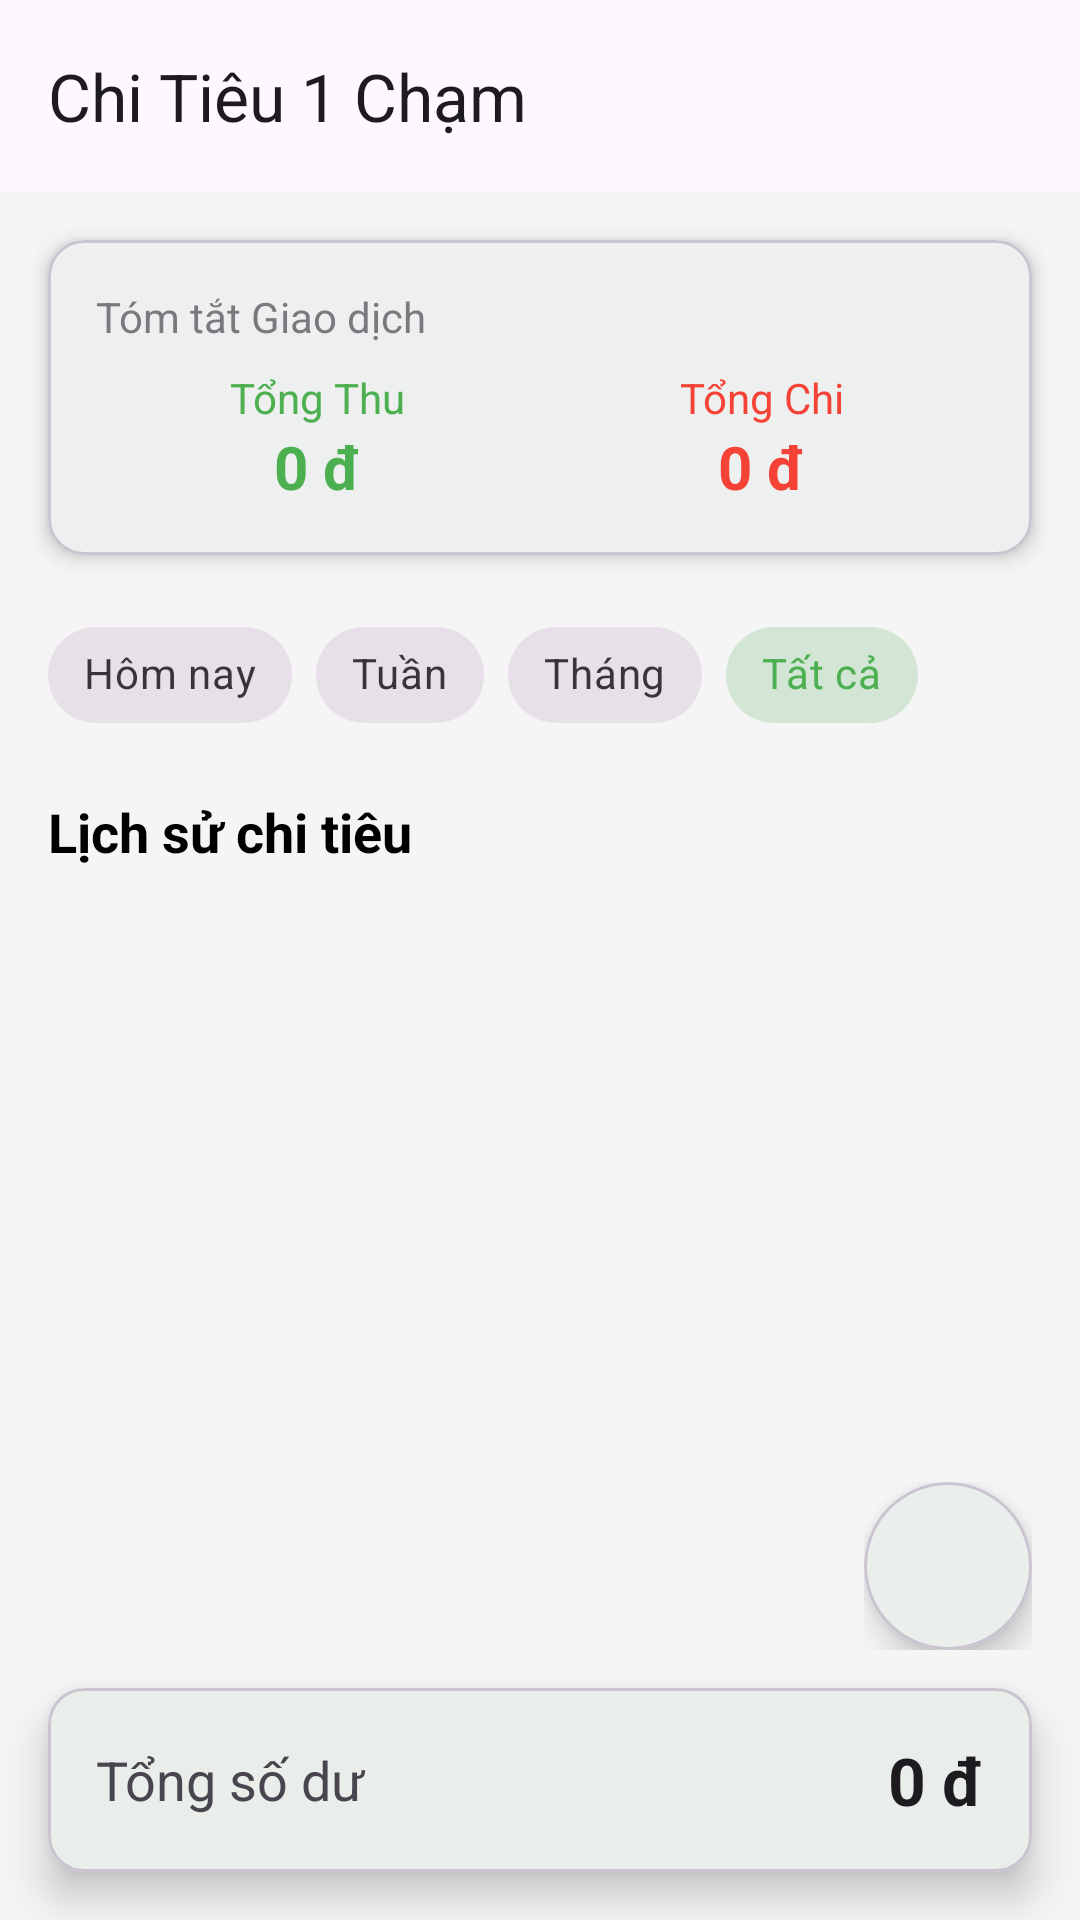

Reconstruct the res/layout file that produces this screen, plus the resources it refers to.
<!-- AndroidManifest.xml: application theme Theme.QuanLyChiTieu -->
<!-- res/layout/activity_main.xml -->
<?xml version="1.0" encoding="utf-8"?>
<androidx.coordinatorlayout.widget.CoordinatorLayout
    xmlns:android="http://schemas.android.com/apk/res/android"
    xmlns:app="http://schemas.android.com/apk/res-auto"
    xmlns:tools="http://schemas.android.com/tools"
    android:layout_width="match_parent"
    android:layout_height="match_parent"
    android:background="#F5F5F5"
    tools:context=".MainActivity">

    <com.google.android.material.appbar.AppBarLayout
        android:layout_width="match_parent"
        android:layout_height="wrap_content">
        <androidx.appcompat.widget.Toolbar
            android:id="@+id/toolbar"
            android:layout_width="match_parent"
            android:layout_height="?attr/actionBarSize"
            app:title="@string/app_name" />
    </com.google.android.material.appbar.AppBarLayout>

    <androidx.core.widget.NestedScrollView
        android:layout_width="match_parent"
        android:layout_height="match_parent"
        app:layout_behavior="@string/appbar_scrolling_view_behavior">
        <LinearLayout
            android:layout_width="match_parent"
            android:layout_height="wrap_content"
            android:orientation="vertical"
            android:paddingBottom="150dp"> <com.google.android.material.card.MaterialCardView
            android:layout_width="match_parent"
            android:layout_height="wrap_content"
            android:layout_margin="16dp"
            app:cardCornerRadius="12dp"
            app:cardElevation="4dp">
            <LinearLayout
                android:layout_width="match_parent"
                android:layout_height="wrap_content"
                android:orientation="vertical"
                android:padding="16dp">
                <TextView
                    android:layout_width="wrap_content"
                    android:layout_height="wrap_content"
                    android:text="Tóm tắt Giao dịch"
                    android:textSize="14sp"
                    android:alpha="0.7"/>
                <LinearLayout
                    android:layout_width="match_parent"
                    android:layout_height="wrap_content"
                    android:orientation="horizontal"
                    android:layout_marginTop="8dp">
                    <LinearLayout
                        android:layout_width="0dp"
                        android:layout_height="wrap_content"
                        android:layout_weight="1"
                        android:orientation="vertical"
                        android:gravity="center_horizontal">
                        <TextView
                            android:layout_width="wrap_content"
                            android:layout_height="wrap_content"
                            android:text="Tổng Thu"
                            android:textColor="#4CAF50"/>
                        <TextView
                            android:id="@+id/summaryIncomeTextView"
                            android:layout_width="wrap_content"
                            android:layout_height="wrap_content"
                            android:text="0 đ"
                            android:textColor="#4CAF50"
                            android:textSize="20sp"
                            android:textStyle="bold"/>
                    </LinearLayout>
                    <LinearLayout
                        android:layout_width="0dp"
                        android:layout_height="wrap_content"
                        android:layout_weight="1"
                        android:orientation="vertical"
                        android:gravity="center_horizontal">
                        <TextView
                            android:layout_width="wrap_content"
                            android:layout_height="wrap_content"
                            android:text="Tổng Chi"
                            android:textColor="#F44336"/>
                        <TextView
                            android:id="@+id/summaryExpenseTextView"
                            android:layout_width="wrap_content"
                            android:layout_height="wrap_content"
                            android:text="0 đ"
                            android:textColor="#F44336"
                            android:textSize="20sp"
                            android:textStyle="bold"/>
                    </LinearLayout>
                </LinearLayout>
            </LinearLayout>
        </com.google.android.material.card.MaterialCardView>

            <com.google.android.material.chip.ChipGroup
                android:id="@+id/filterChipGroup"
                android:layout_width="match_parent"
                android:layout_height="wrap_content"
                android:paddingStart="16dp"
                android:paddingEnd="16dp"
                app:singleSelection="true"
                app:chipSpacingHorizontal="8dp">

                <com.google.android.material.chip.Chip
                    android:id="@+id/chip_today"
                    style="@style/Widget.MaterialComponents.Chip.Choice"
                    android:layout_width="wrap_content"
                    android:layout_height="wrap_content"
                    android:text="Hôm nay"/>

                <com.google.android.material.chip.Chip
                    android:id="@+id/chip_week"
                    style="@style/Widget.MaterialComponents.Chip.Choice"
                    android:layout_width="wrap_content"
                    android:layout_height="wrap_content"
                    android:text="Tuần"/>

                <com.google.android.material.chip.Chip
                    android:id="@+id/chip_month"
                    style="@style/Widget.MaterialComponents.Chip.Choice"
                    android:layout_width="wrap_content"
                    android:layout_height="wrap_content"
                    android:text="Tháng"/>

                <com.google.android.material.chip.Chip
                    android:id="@+id/chip_all"
                    style="@style/Widget.MaterialComponents.Chip.Choice"
                    android:layout_width="wrap_content"
                    android:layout_height="wrap_content"
                    android:checked="true"
                    android:text="Tất cả"/>

            </com.google.android.material.chip.ChipGroup>
            <TextView
                android:layout_width="wrap_content"
                android:layout_height="wrap_content"
                android:text="Lịch sử chi tiêu " android:textSize="18sp"
                android:textStyle="bold"
                android:textColor="@color/black" android:layout_marginStart="16dp"
                android:layout_marginTop="16dp"/>
            <androidx.recyclerview.widget.RecyclerView
                android:id="@+id/transactionsRecyclerView"
                android:layout_width="match_parent"
                android:layout_height="wrap_content"
                android:layout_marginTop="8dp"/>
        </LinearLayout>
    </androidx.core.widget.NestedScrollView>

    <com.google.android.material.card.MaterialCardView
        android:id="@+id/balanceCardView"
        android:layout_width="match_parent"
        android:layout_height="wrap_content"
        android:layout_gravity="bottom"
        android:layout_margin="16dp"
        app:cardCornerRadius="12dp"
        app:cardElevation="8dp">
        <LinearLayout
            android:layout_width="match_parent"
            android:layout_height="wrap_content"
            android:gravity="center_vertical"
            android:orientation="horizontal"
            android:padding="16dp">
            <TextView
                android:layout_width="0dp"
                android:layout_height="wrap_content"
                android:layout_weight="1"
                android:text="Tổng số dư"
                android:textSize="18sp" />
            <TextView
                android:id="@+id/totalBalanceTextView"
                android:layout_width="wrap_content"
                android:layout_height="wrap_content"
                android:text="0 đ"
                android:textColor="?android:attr/textColorPrimary"
                android:textSize="22sp"
                android:textStyle="bold" />
        </LinearLayout>
    </com.google.android.material.card.MaterialCardView>

    <FrameLayout
        android:layout_width="wrap_content"
        android:layout_height="wrap_content"
        android:layout_gravity="bottom|end"
        android:layout_marginEnd="16dp"
        android:layout_marginBottom="90dp">

        <com.google.android.material.card.MaterialCardView
            android:id="@+id/addIncomeCard"
            android:layout_width="56dp"
            android:layout_height="56dp"
            android:layout_gravity="bottom|end"
            android:layout_marginBottom="70dp"
            app:cardCornerRadius="28dp"
            app:cardElevation="6dp"
            android:visibility="gone" >

            <ImageButton
                android:id="@+id/addIncomeFab"
                android:layout_width="match_parent"
                android:layout_height="match_parent"
                android:src="@drawable/ic_income"
                android:scaleType="fitCenter"  android:padding="12dp"        android:background="@android:color/transparent"
                android:contentDescription="Thêm thu nhập"/>
        </com.google.android.material.card.MaterialCardView>

        <com.google.android.material.card.MaterialCardView
            android:id="@+id/addExpenseCard"
            android:layout_width="56dp"
            android:layout_height="56dp"
            android:layout_gravity="bottom|end"
            android:layout_marginBottom="140dp"
            app:cardCornerRadius="28dp"
            app:cardElevation="6dp"
            android:visibility="gone" >

            <ImageButton
                android:id="@+id/addExpenseFab"
                android:layout_width="match_parent"
                android:layout_height="match_parent"
                android:src="@drawable/ic_expense"
                android:scaleType="fitCenter"  android:padding="12dp"        android:background="@android:color/transparent"
                android:contentDescription="Thêm chi tiêu"/>
        </com.google.android.material.card.MaterialCardView>

        <com.google.android.material.card.MaterialCardView
            android:id="@+id/mainAddCard"
            android:layout_width="56dp"
            android:layout_height="56dp"
            android:layout_gravity="bottom|end"
            app:cardCornerRadius="28dp"
            app:cardElevation="6dp" >

            <ImageButton
                android:id="@+id/mainAddFab"
                android:layout_width="match_parent"
                android:layout_height="match_parent"
                android:src="@drawable/ic_add"
                android:scaleType="fitCenter"  android:padding="12dp"        android:background="@android:color/transparent"
                android:contentDescription="Thêm giao dịch mới"/>
        </com.google.android.material.card.MaterialCardView>
    </FrameLayout>
</androidx.coordinatorlayout.widget.CoordinatorLayout>
<!-- resources referenced by this layout -->
<resources>
  <color name="black">#FF000000</color>
  <!-- drawable ic_expense: webp bitmap (drawable, 7582 bytes) -->
  <!-- drawable ic_income: png bitmap (drawable, 483972 bytes) -->
  <string name="app_name">Chi Tiêu 1 Chạm</string>
  <style name="Theme.QuanLyChiTieu" parent="Base.Theme.QuanLyChiTieu" />
  <style name="Base.Theme.QuanLyChiTieu" parent="Theme.Material3.DayNight.NoActionBar">
          <item name="colorPrimary">@color/my_green_primary</item>
      </style>
  <color name="my_green_primary">#4CAF50</color>
</resources>
